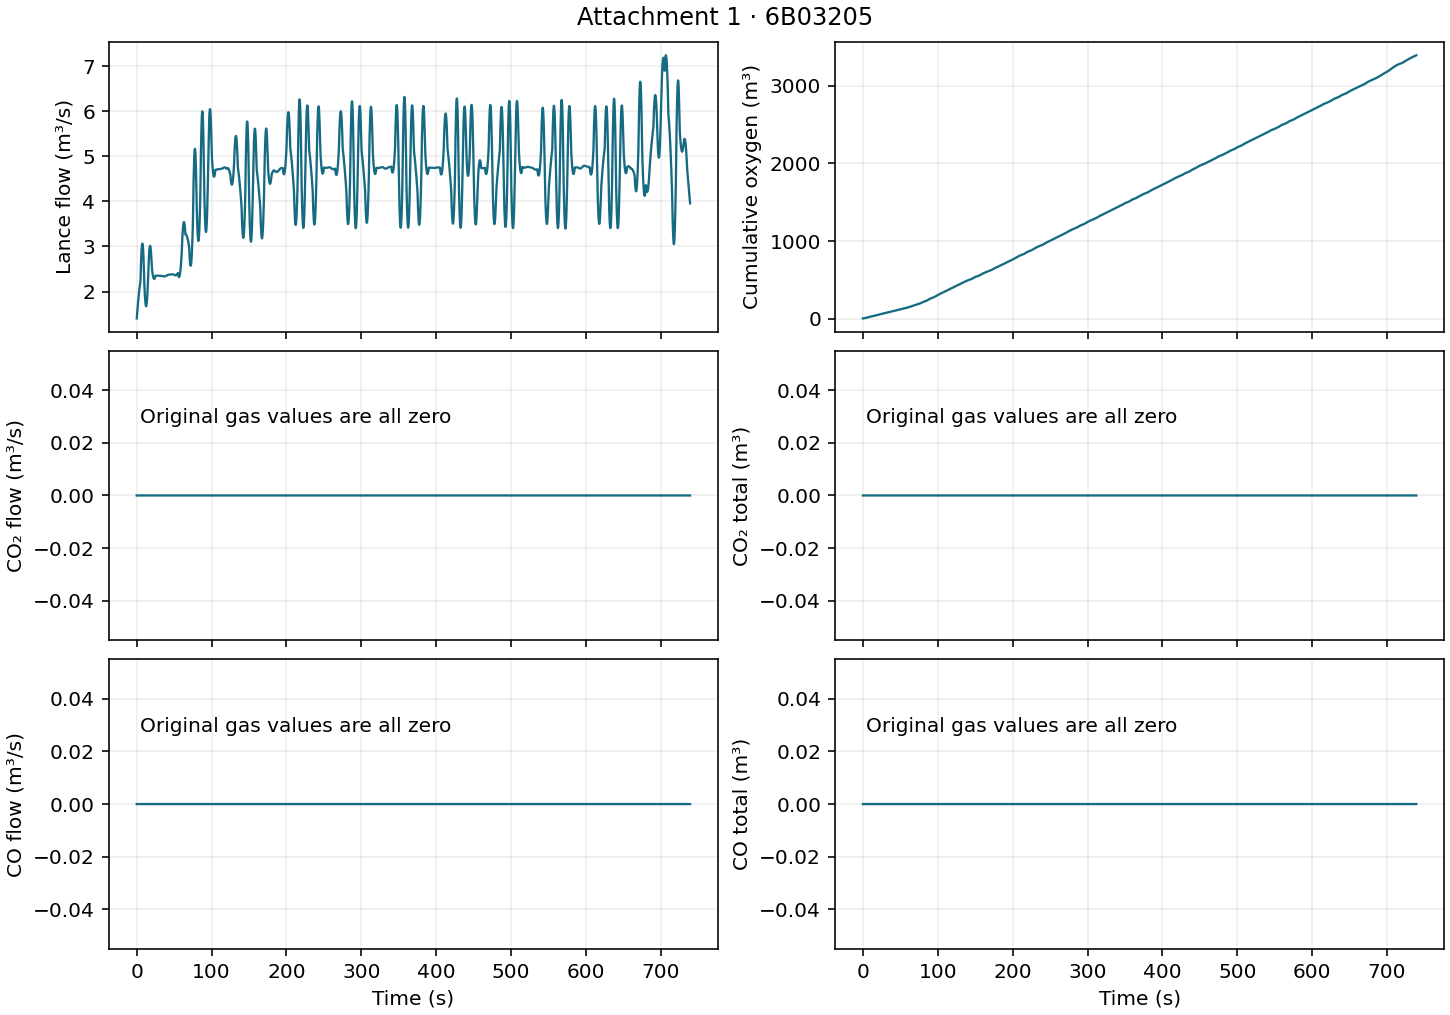

Source data for this figure (header and first rows):
time_s, lance_flow_m3s, cumulative_oxygen_m3, co2_m3s, total_co2_m3, co_m3s, total_co_m3
0.000000, 1.405, 2.17, 0.000000, 0.000000, 0.000000, 0.000000
0.25, 1.46, 2.528, 0.000000, 0.000000, 0.000000, 0.000000
0.5, 1.513, 2.9, 0.000000, 0.000000, 0.000000, 0.000000
0.75, 1.565, 3.284, 0.000000, 0.000000, 0.000000, 0.000000
1, 1.615, 3.682, 0.000000, 0.000000, 0.000000, 0.000000
1.25, 1.664, 4.092, 0.000000, 0.000000, 0.000000, 0.000000
1.5, 1.712, 4.514, 0.000000, 0.000000, 0.000000, 0.000000
1.75, 1.758, 4.947, 0.000000, 0.000000, 0.000000, 0.000000
2, 1.803, 5.393, 0.000000, 0.000000, 0.000000, 0.000000
2.25, 1.847, 5.849, 0.000000, 0.000000, 0.000000, 0.000000
2.5, 1.889, 6.316, 0.000000, 0.000000, 0.000000, 0.000000
2.75, 1.93, 6.793, 0.000000, 0.000000, 0.000000, 0.000000
3, 1.969, 7.281, 0.000000, 0.000000, 0.000000, 0.000000
3.25, 2.007, 7.778, 0.000000, 0.000000, 0.000000, 0.000000
3.5, 2.044, 8.284, 0.000000, 0.000000, 0.000000, 0.000000
3.75, 2.079, 8.8, 0.000000, 0.000000, 0.000000, 0.000000
4, 2.113, 9.324, 0.000000, 0.000000, 0.000000, 0.000000
4.25, 2.146, 9.856, 0.000000, 0.000000, 0.000000, 0.000000
4.5, 2.177, 10.4, 0.000000, 0.000000, 0.000000, 0.000000
4.75, 2.207, 10.94, 0.000000, 0.000000, 0.000000, 0.000000
5, 2.236, 11.5, 0.000000, 0.000000, 0.000000, 0.000000
5.25, 2.393, 12.08, 0.000000, 0.000000, 0.000000, 0.000000
5.5, 2.534, 12.7, 0.000000, 0.000000, 0.000000, 0.000000
5.75, 2.659, 13.34, 0.000000, 0.000000, 0.000000, 0.000000
6, 2.767, 14.02, 0.000000, 0.000000, 0.000000, 0.000000
6.25, 2.858, 14.73, 0.000000, 0.000000, 0.000000, 0.000000
6.5, 2.933, 15.45, 0.000000, 0.000000, 0.000000, 0.000000
6.75, 2.991, 16.19, 0.000000, 0.000000, 0.000000, 0.000000
7, 3.032, 16.94, 0.000000, 0.000000, 0.000000, 0.000000
7.25, 3.057, 17.71, 0.000000, 0.000000, 0.000000, 0.000000
7.5, 3.065, 18.47, 0.000000, 0.000000, 0.000000, 0.000000
7.75, 3.056, 19.24, 0.000000, 0.000000, 0.000000, 0.000000
8, 3.031, 20, 0.000000, 0.000000, 0.000000, 0.000000
8.25, 2.99, 20.75, 0.000000, 0.000000, 0.000000, 0.000000
8.5, 2.931, 21.49, 0.000000, 0.000000, 0.000000, 0.000000
8.75, 2.857, 22.22, 0.000000, 0.000000, 0.000000, 0.000000
9, 2.765, 22.92, 0.000000, 0.000000, 0.000000, 0.000000
9.25, 2.657, 23.6, 0.000000, 0.000000, 0.000000, 0.000000
9.5, 2.532, 24.25, 0.000000, 0.000000, 0.000000, 0.000000
9.75, 2.391, 24.86, 0.000000, 0.000000, 0.000000, 0.000000
10, 2.233, 25.44, 0.000000, 0.000000, 0.000000, 0.000000
10.25, 2.127, 25.98, 0.000000, 0.000000, 0.000000, 0.000000
10.5, 2.032, 26.5, 0.000000, 0.000000, 0.000000, 0.000000
10.75, 1.948, 27, 0.000000, 0.000000, 0.000000, 0.000000
11, 1.876, 27.48, 0.000000, 0.000000, 0.000000, 0.000000
11.25, 1.814, 27.94, 0.000000, 0.000000, 0.000000, 0.000000
11.5, 1.764, 28.39, 0.000000, 0.000000, 0.000000, 0.000000
11.75, 1.725, 28.82, 0.000000, 0.000000, 0.000000, 0.000000
12, 1.697, 29.25, 0.000000, 0.000000, 0.000000, 0.000000
12.25, 1.681, 29.67, 0.000000, 0.000000, 0.000000, 0.000000
12.5, 1.675, 30.09, 0.000000, 0.000000, 0.000000, 0.000000
12.75, 1.681, 30.51, 0.000000, 0.000000, 0.000000, 0.000000
13, 1.698, 30.93, 0.000000, 0.000000, 0.000000, 0.000000
13.25, 1.727, 31.36, 0.000000, 0.000000, 0.000000, 0.000000
13.5, 1.766, 31.8, 0.000000, 0.000000, 0.000000, 0.000000
13.75, 1.816, 32.25, 0.000000, 0.000000, 0.000000, 0.000000
14, 1.878, 32.71, 0.000000, 0.000000, 0.000000, 0.000000
14.25, 1.951, 33.19, 0.000000, 0.000000, 0.000000, 0.000000
14.5, 2.035, 33.68, 0.000000, 0.000000, 0.000000, 0.000000
14.75, 2.131, 34.2, 0.000000, 0.000000, 0.000000, 0.000000
... 2,897 more rows
